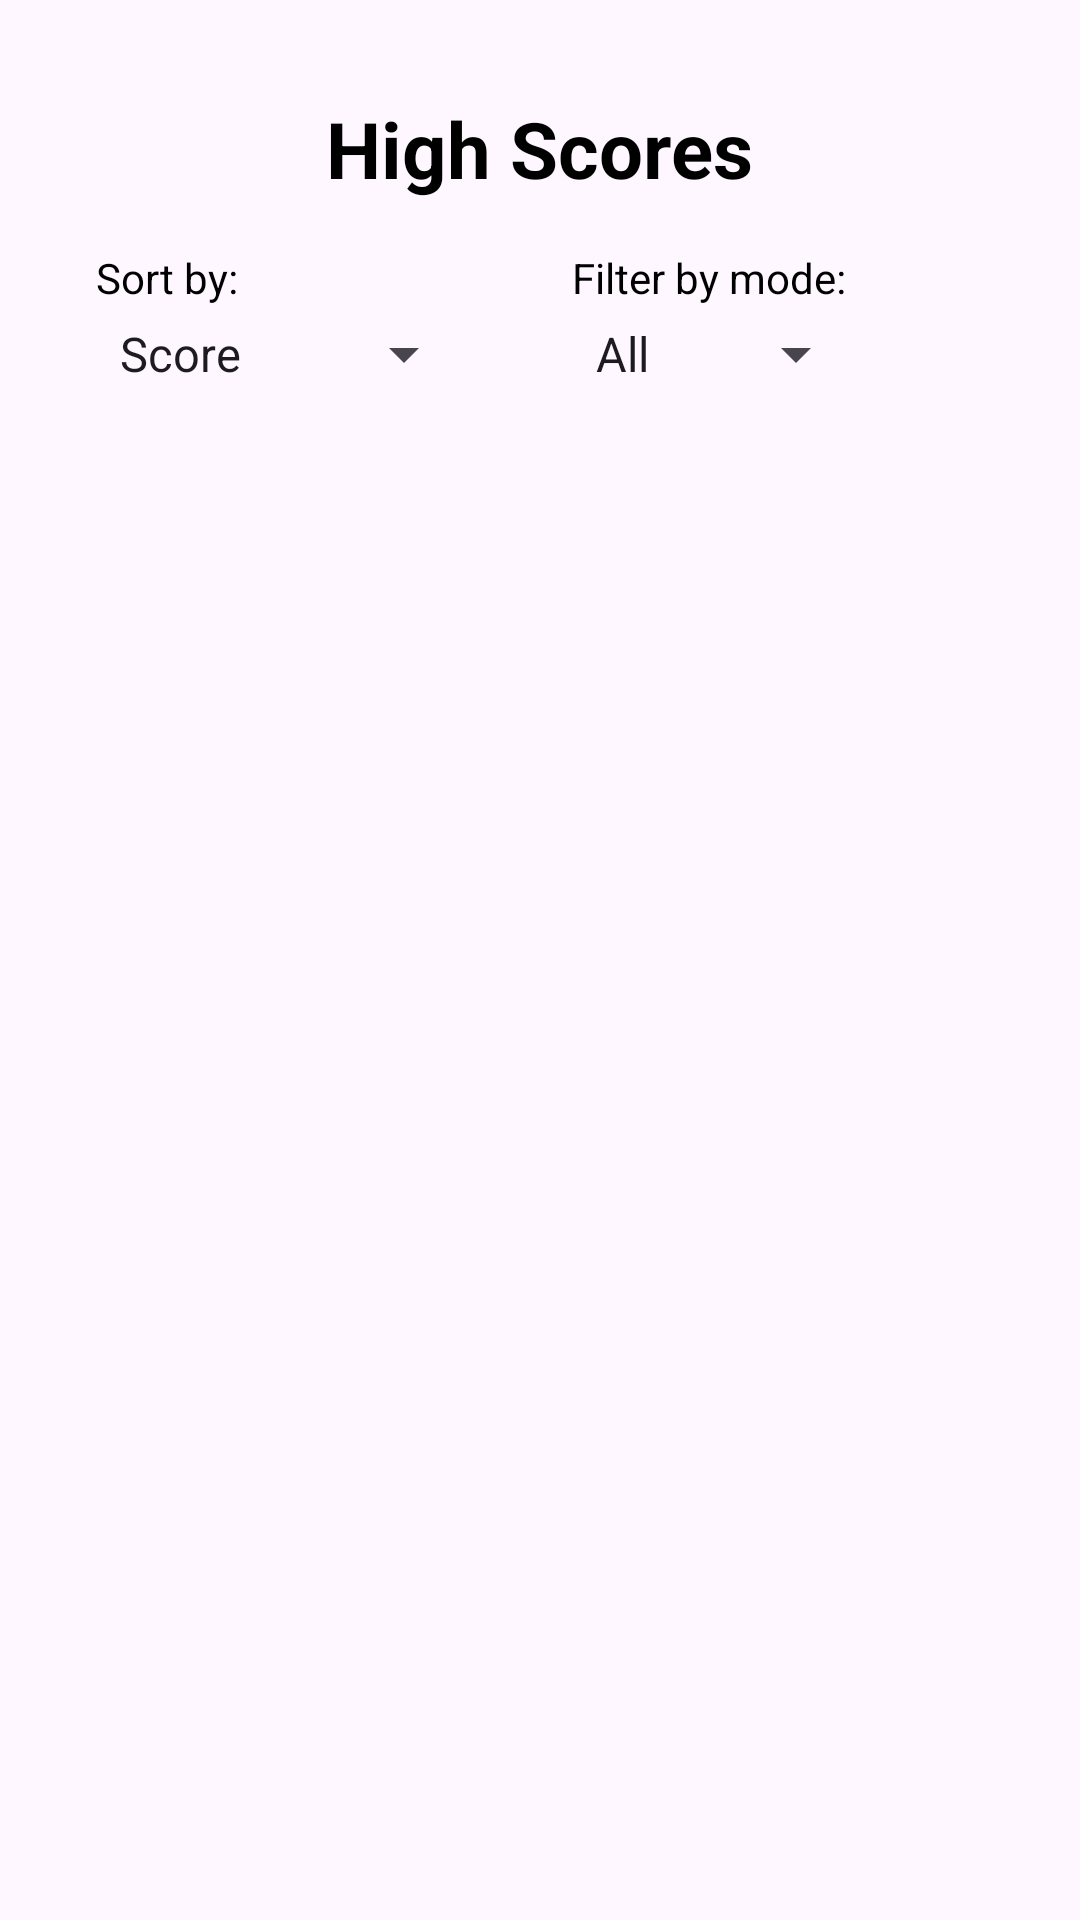

Produce the Android XML layout that renders to this screen, including the resource entries it uses.
<!-- AndroidManifest.xml: application theme Theme._25B11345BPacmanRace -->
<!-- res/layout/activity_high_scores.xml -->
<?xml version="1.0" encoding="utf-8"?>
<androidx.constraintlayout.widget.ConstraintLayout xmlns:android="http://schemas.android.com/apk/res/android"
    xmlns:app="http://schemas.android.com/apk/res-auto"
    xmlns:tools="http://schemas.android.com/tools"
    android:layout_width="match_parent"
    android:layout_height="match_parent"
    android:background="@color/background_soft_blue"
    tools:context=".activities.HighScoresActivity">

    <TextView
        android:id="@+id/high_scores_title"
        android:layout_width="wrap_content"
        android:layout_height="wrap_content"
        android:text="@string/high_scores"
        android:textSize="26sp"
        android:textStyle="bold"
        android:textColor="@android:color/black"
        app:layout_constraintTop_toTopOf="parent"
        app:layout_constraintStart_toStartOf="parent"
        app:layout_constraintEnd_toEndOf="parent"
        android:layout_marginTop="32dp" />

    
    <TextView
        android:id="@+id/text_sort_by"
        android:layout_width="wrap_content"
        android:layout_height="wrap_content"
        android:text="@string/sort_by"
        android:textColor="@android:color/black"
        android:textSize="14sp"
        app:layout_constraintTop_toBottomOf="@id/high_scores_title"
        app:layout_constraintStart_toStartOf="parent"
        android:layout_marginStart="32dp"
        android:layout_marginTop="16dp"/>

    
    <Spinner
        android:id="@+id/high_scores_spinner"
        android:layout_width="wrap_content"
        android:layout_height="wrap_content"
        android:entries="@array/sort_options"
        app:layout_constraintTop_toBottomOf="@id/text_sort_by"
        app:layout_constraintStart_toStartOf="@id/text_sort_by"
        android:layout_marginTop="4dp"/>

    
    <TextView
        android:id="@+id/text_filter_by"
        android:layout_width="wrap_content"
        android:layout_height="wrap_content"
        android:text="@string/filter_by_mode"
        android:textColor="@android:color/black"
        android:textSize="14sp"
        app:layout_constraintTop_toBottomOf="@id/high_scores_title"
        app:layout_constraintStart_toEndOf="@id/high_scores_spinner"
        android:layout_marginStart="32dp"
        android:layout_marginTop="16dp"/>

    
    <Spinner
        android:id="@+id/high_scores_filter_spinner"
        android:layout_width="wrap_content"
        android:layout_height="wrap_content"
        android:entries="@array/filter_options"
        app:layout_constraintTop_toBottomOf="@id/text_filter_by"
        app:layout_constraintStart_toStartOf="@id/text_filter_by"
        android:layout_marginTop="4dp"/>

    
    <androidx.recyclerview.widget.RecyclerView
        android:id="@+id/high_scores_recycler"
        android:layout_width="0dp"
        android:layout_height="0dp"
        android:padding="12dp"
        app:layout_constraintTop_toBottomOf="@id/high_scores_spinner"
        app:layout_constraintBottom_toBottomOf="parent"
        app:layout_constraintStart_toStartOf="parent"
        app:layout_constraintEnd_toEndOf="parent"
        android:layout_marginTop="24dp"/>

</androidx.constraintlayout.widget.ConstraintLayout>
<!-- resources referenced by this layout -->
<resources>
  <string-array name="filter_options">
          <item>All</item>
          <item>Fast</item>
          <item>Slow</item>
      </string-array>
  <string-array name="sort_options">
          <item>Score</item>
          <item>Distance</item>
      </string-array>
  <string name="filter_by_mode">Filter by mode:</string>
  <string name="high_scores">High Scores</string>
  <string name="sort_by">Sort by:</string>
  <style name="Theme._25B11345BPacmanRace" parent="Base.Theme._25B11345BPacmanRace" />
  <style name="Base.Theme._25B11345BPacmanRace" parent="Theme.Material3.DayNight.NoActionBar">
          
          
      </style>
</resources>
